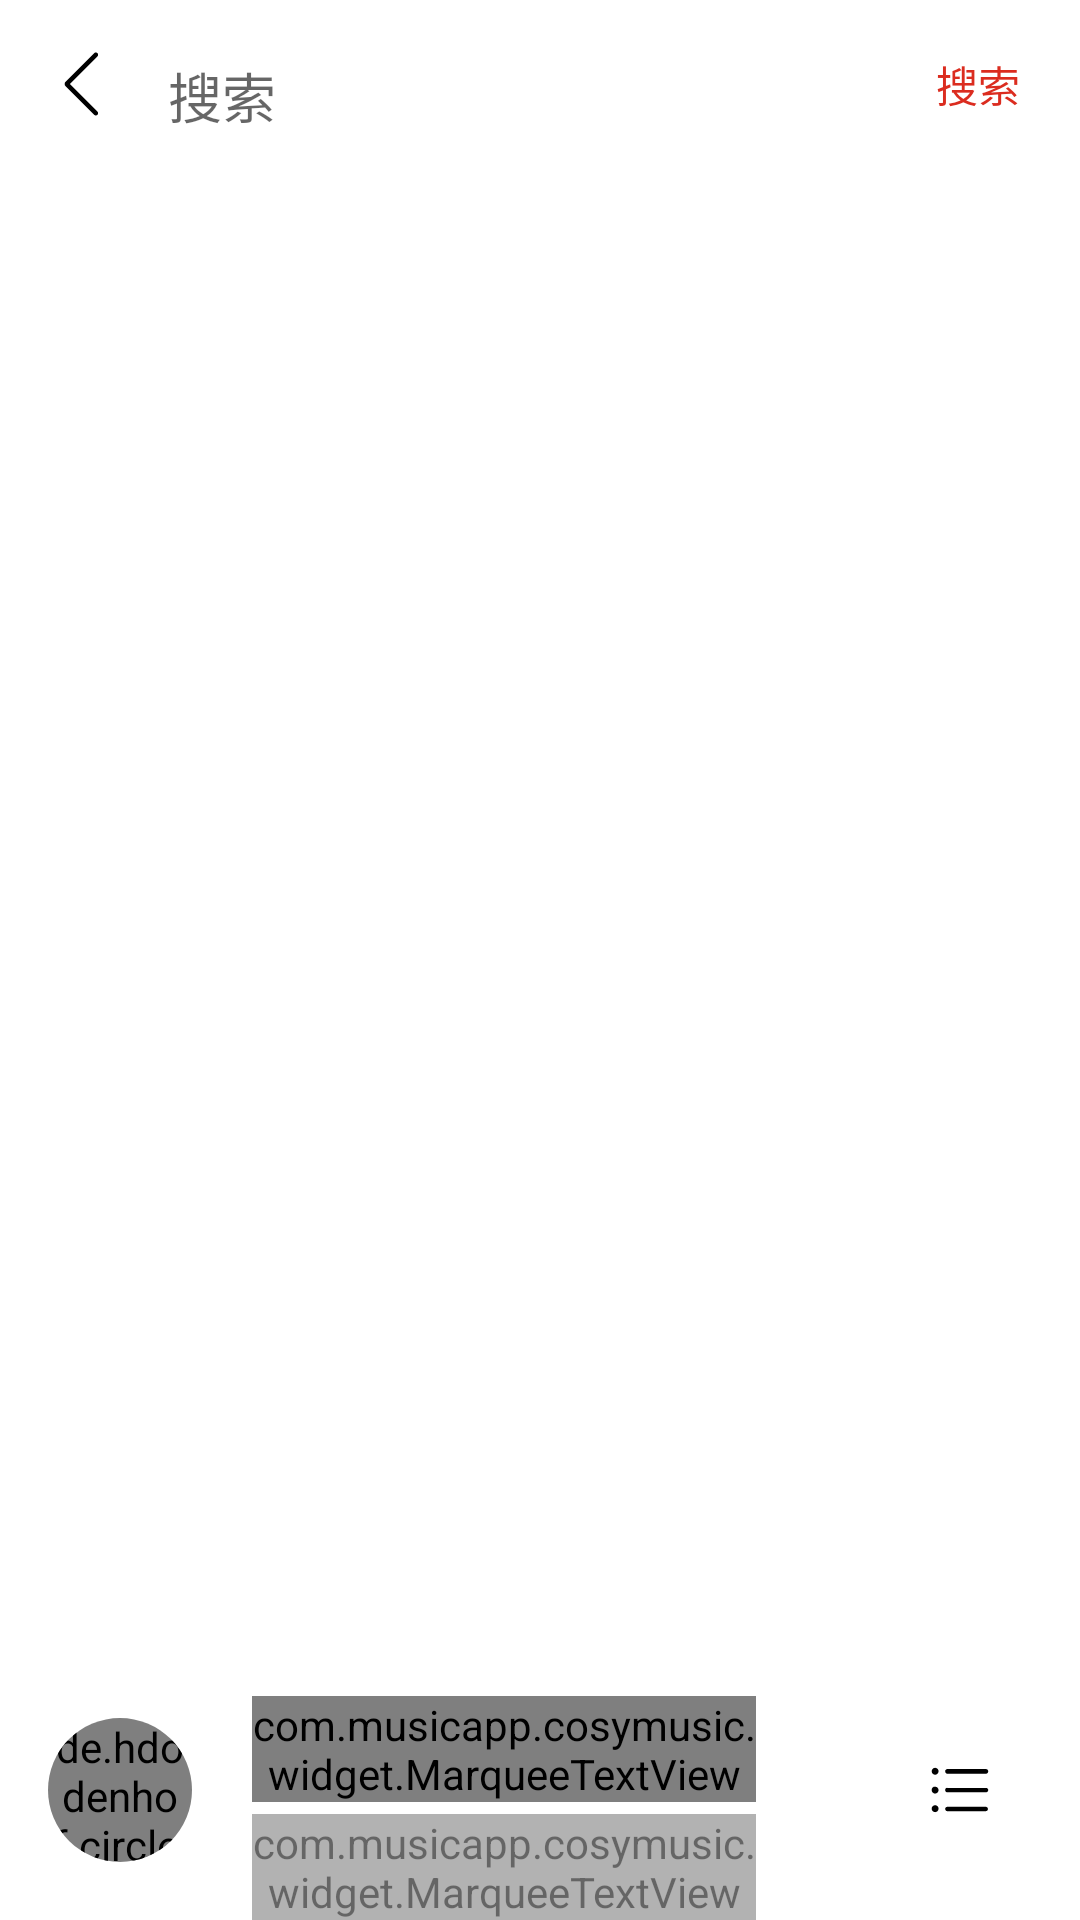

Android layout source for this screen:
<!-- AndroidManifest.xml: application theme Theme.CosyMusic -->
<!-- res/layout/activity_search.xml -->
<?xml version="1.0" encoding="utf-8"?>
<androidx.constraintlayout.widget.ConstraintLayout xmlns:android="http://schemas.android.com/apk/res/android"
    xmlns:app="http://schemas.android.com/apk/res-auto"
    xmlns:tools="http://schemas.android.com/tools"
    android:layout_width="match_parent"
    android:layout_height="match_parent"
    tools:context=".activity.SearchActivity">

    <androidx.constraintlayout.widget.ConstraintLayout
        android:id="@+id/titleBar"
        android:layout_width="match_parent"
        android:layout_height="wrap_content"
        app:layout_constraintStart_toStartOf="parent"
        app:layout_constraintTop_toTopOf="parent">

        <ImageView
            android:id="@+id/returnBtn"
            android:layout_width="24dp"
            android:layout_height="24dp"
            android:layout_marginStart="20dp"
            app:layout_constraintBottom_toBottomOf="parent"
            app:layout_constraintStart_toStartOf="parent"
            app:layout_constraintTop_toTopOf="parent"
            app:srcCompat="@drawable/ic_back" />

        <EditText
            android:id="@+id/searchText"
            android:layout_width="0dp"
            android:layout_height="wrap_content"
            android:layout_marginStart="56dp"
            android:autofillHints=""
            android:background="@color/transparent_color"
            android:ems="10"
            android:hint="@string/search"
            android:imeOptions="actionSearch"
            android:inputType="textPersonName"
            android:minHeight="48dp"
            android:singleLine="true"
            android:textCursorDrawable="@drawable/text_cursor_drawable"
            app:layout_constraintBottom_toBottomOf="parent"
            app:layout_constraintEnd_toStartOf="@+id/cancelBtn"
            app:layout_constraintStart_toStartOf="parent" />

        <Button
            android:id="@+id/searchBtn"
            android:layout_width="68dp"
            android:layout_height="56dp"
            android:background="@color/transparent_color"
            android:text="@string/search"
            android:textColor="@color/app_theme_color"
            app:layout_constraintBottom_toBottomOf="parent"
            app:layout_constraintEnd_toEndOf="parent"
            app:layout_constraintTop_toTopOf="parent" />

        <ImageView
            android:id="@+id/cancelBtn"
            android:layout_width="40dp"
            android:layout_height="40dp"
            android:layout_marginTop="11dp"
            android:padding="11dp"
            android:visibility="invisible"
            app:layout_constraintEnd_toStartOf="@+id/searchBtn"
            app:layout_constraintTop_toTopOf="parent"
            app:srcCompat="@drawable/ic_cancel" />
    </androidx.constraintlayout.widget.ConstraintLayout>

    <include
        android:id="@+id/miniPlayer"
        layout="@layout/mini_player"
        android:layout_width="match_parent"
        android:layout_height="wrap_content"
        app:layout_constraintBottom_toBottomOf="parent"
        app:layout_constraintStart_toStartOf="parent" />

    <androidx.fragment.app.FragmentContainerView
        android:id="@+id/fragmentContainer"
        android:layout_width="0dp"
        android:layout_height="0dp"
        app:layout_constraintBottom_toTopOf="@+id/miniPlayer"
        app:layout_constraintEnd_toEndOf="parent"
        app:layout_constraintStart_toStartOf="parent"
        app:layout_constraintTop_toBottomOf="@+id/titleBar" />

</androidx.constraintlayout.widget.ConstraintLayout>
<!-- res/layout/mini_player.xml (included above) -->
<?xml version="1.0" encoding="utf-8"?>
<androidx.constraintlayout.widget.ConstraintLayout xmlns:android="http://schemas.android.com/apk/res/android"
    xmlns:app="http://schemas.android.com/apk/res-auto"
    xmlns:tools="http://schemas.android.com/tools"
    android:layout_width="match_parent"
    android:layout_height="64dp">

    <androidx.cardview.widget.CardView
        android:id="@+id/cvCover"
        android:layout_width="48dp"
        android:layout_height="wrap_content"
        android:layout_marginStart="16dp"
        app:cardCornerRadius="24dp"
        app:cardElevation="0dp"
        app:layout_constraintBottom_toBottomOf="parent"
        app:layout_constraintStart_toStartOf="parent"
        app:layout_constraintTop_toTopOf="parent">

        <de.hdodenhof.circleimageview.CircleImageView
            android:id="@+id/ivAlbumCover"
            android:layout_width="48dp"
            android:layout_height="48dp"
            android:scaleType="centerCrop"
            android:src="@drawable/ic_music"
            app:layout_constraintStart_toStartOf="parent"
            app:layout_constraintTop_toTopOf="parent"
            app:srcCompat="@drawable/ic_music" />

    </androidx.cardview.widget.CardView>

    <ImageView
        android:id="@+id/ivPlayerController"
        android:layout_width="40dp"
        android:layout_height="40dp"
        android:scaleType="center"
        app:layout_constraintBottom_toBottomOf="parent"
        app:layout_constraintEnd_toStartOf="@+id/ivPlayerQueue"
        app:layout_constraintTop_toTopOf="parent"
        app:srcCompat="@drawable/ic_mini_play" />

    <ImageView
        android:id="@+id/ivPlayerQueue"
        android:layout_width="40dp"
        android:layout_height="40dp"
        android:layout_marginEnd="20dp"
        android:scaleType="center"
        app:layout_constraintBottom_toBottomOf="parent"
        app:layout_constraintEnd_toEndOf="parent"
        app:layout_constraintTop_toTopOf="parent"
        app:srcCompat="@drawable/ic_player_menu" />

    <com.musicapp.cosymusic.widget.MarqueeTextView
        android:id="@+id/musicName"
        android:layout_width="0dp"
        android:layout_height="wrap_content"
        android:layout_marginStart="20dp"
        android:layout_marginTop="12dp"
        android:layout_marginEnd="8dp"
        android:ellipsize="marquee"
        android:marqueeRepeatLimit="marquee_forever"
        android:singleLine="true"
        android:text="@string/app_name"
        android:background="@color/transparent_color"
        android:textColor="@color/black"
        android:textSize="16sp"
        app:layout_constraintEnd_toStartOf="@+id/ivPlayerController"
        app:layout_constraintStart_toEndOf="@+id/cvCover"
        app:layout_constraintTop_toTopOf="parent"
        tools:ignore="SpUsage" />

    <com.musicapp.cosymusic.widget.MarqueeTextView
        android:id="@+id/artistName"
        android:layout_width="0dp"
        android:layout_height="wrap_content"
        android:layout_marginStart="20dp"
        android:layout_marginTop="4dp"
        android:layout_marginEnd="8dp"
        android:background="@color/transparent_color"
        android:textColor="@color/black"
        android:alpha="0.6"
        android:ellipsize="marquee"
        android:marqueeRepeatLimit="marquee_forever"
        android:singleLine="true"
        android:textSize="13sp"
        app:layout_constraintEnd_toStartOf="@+id/ivPlayerController"
        app:layout_constraintStart_toEndOf="@+id/cvCover"
        app:layout_constraintTop_toBottomOf="@+id/musicName" />

</androidx.constraintlayout.widget.ConstraintLayout>
<!-- resources referenced by this layout -->
<resources>
  <color name="app_theme_color">#FFDB2C1F</color>
  <color name="black">#FF000000</color>
  <color name="transparent_color">#00000000</color>
  <!-- drawable ic_back (drawable) -->
  <?xml version="1.0" encoding="utf-8"?>
  <vector xmlns:android="http://schemas.android.com/apk/res/android"
      android:width="32dp"
      android:height="32dp"
      android:viewportWidth="1024"
      android:viewportHeight="1024">
  
      <path android:fillColor="@color/black"
          android:pathData="M532.526499 904.817574L139.506311 511.797385 532.526499 118.777197c12.258185-12.258185 12.432147-32.892131-0.187265-45.51052-12.707416-12.707416-32.995485-12.703323-45.511543-0.187265L75.166957 484.739123c-7.120165 7.120165-10.163477 17.065677-8.990768 26.624381-1.500167 9.755178 1.5104 20.010753 8.990768 27.491121l411.660734 411.660734c12.258185 12.258185 32.892131 12.432147 45.511543-0.187265 12.707416-12.707416 12.7023-32.995485 0.187265-45.51052z"/>
  
  </vector>
  <!-- drawable ic_cancel (drawable) -->
  <?xml version="1.0" encoding="utf-8"?>
  <vector xmlns:android="http://schemas.android.com/apk/res/android"
      android:width="18dp"
      android:height="18dp"
      android:viewportHeight="1024"
      android:viewportWidth="1024">
  
  
      <path android:pathData="M512 64C264.8 64 64 264.8 64 512s200.8 448 448 448 448-200.8 448-448S759.2 64 512 64z m238.4 641.6l-45.6 45.6L512 557.6 318.4 750.4l-45.6-45.6L467.2 512 273.6 318.4l45.6-45.6L512 467.2l193.6-193.6 45.6 45.6L557.6 512l192.8 193.6z"
          android:fillColor="@color/grey"/>
  
  </vector>
  <!-- drawable text_cursor_drawable (drawable) -->
  <?xml version="1.0" encoding="utf-8"?>
  <selector xmlns:android="http://schemas.android.com/apk/res/android">
      <item>
          <shape>
              <size android:width="2dp"
                  android:height="2dp"/>
              <corners android:radius="1dp"/>
              <solid android:color="@color/app_theme_color"/>
          </shape>
      </item>
  </selector>
  <string name="app_name">CosyMusic</string>
  <string name="search">搜索</string>
  <style name="Theme.CosyMusic" parent="Theme.MaterialComponents.DayNight.NoActionBar.Bridge">
          
          <item name="colorPrimary">@color/transparent_color</item>
          <item name="colorPrimaryVariant">@color/transparent_color</item>
          <item name="colorOnPrimary">@color/white</item>
          
          <item name="colorSecondary">@color/teal_200</item>
          <item name="colorSecondaryVariant">@color/teal_700</item>
          <item name="colorOnSecondary">@color/black</item>
          
          <item name="android:statusBarColor">?attr/colorPrimaryVariant</item>
          
          <item name="android:windowLightStatusBar">true</item>
          <item name="android:windowBackground">@color/white</item>
          <item name="android:navigationBarColor">@color/transparent_color</item> 
      </style>
  <color name="grey">#888888</color>
  <color name="white">#FFFFFFFF</color>
  <color name="teal_200">#FF03DAC5</color>
  <color name="teal_700">#FF018786</color>
</resources>
